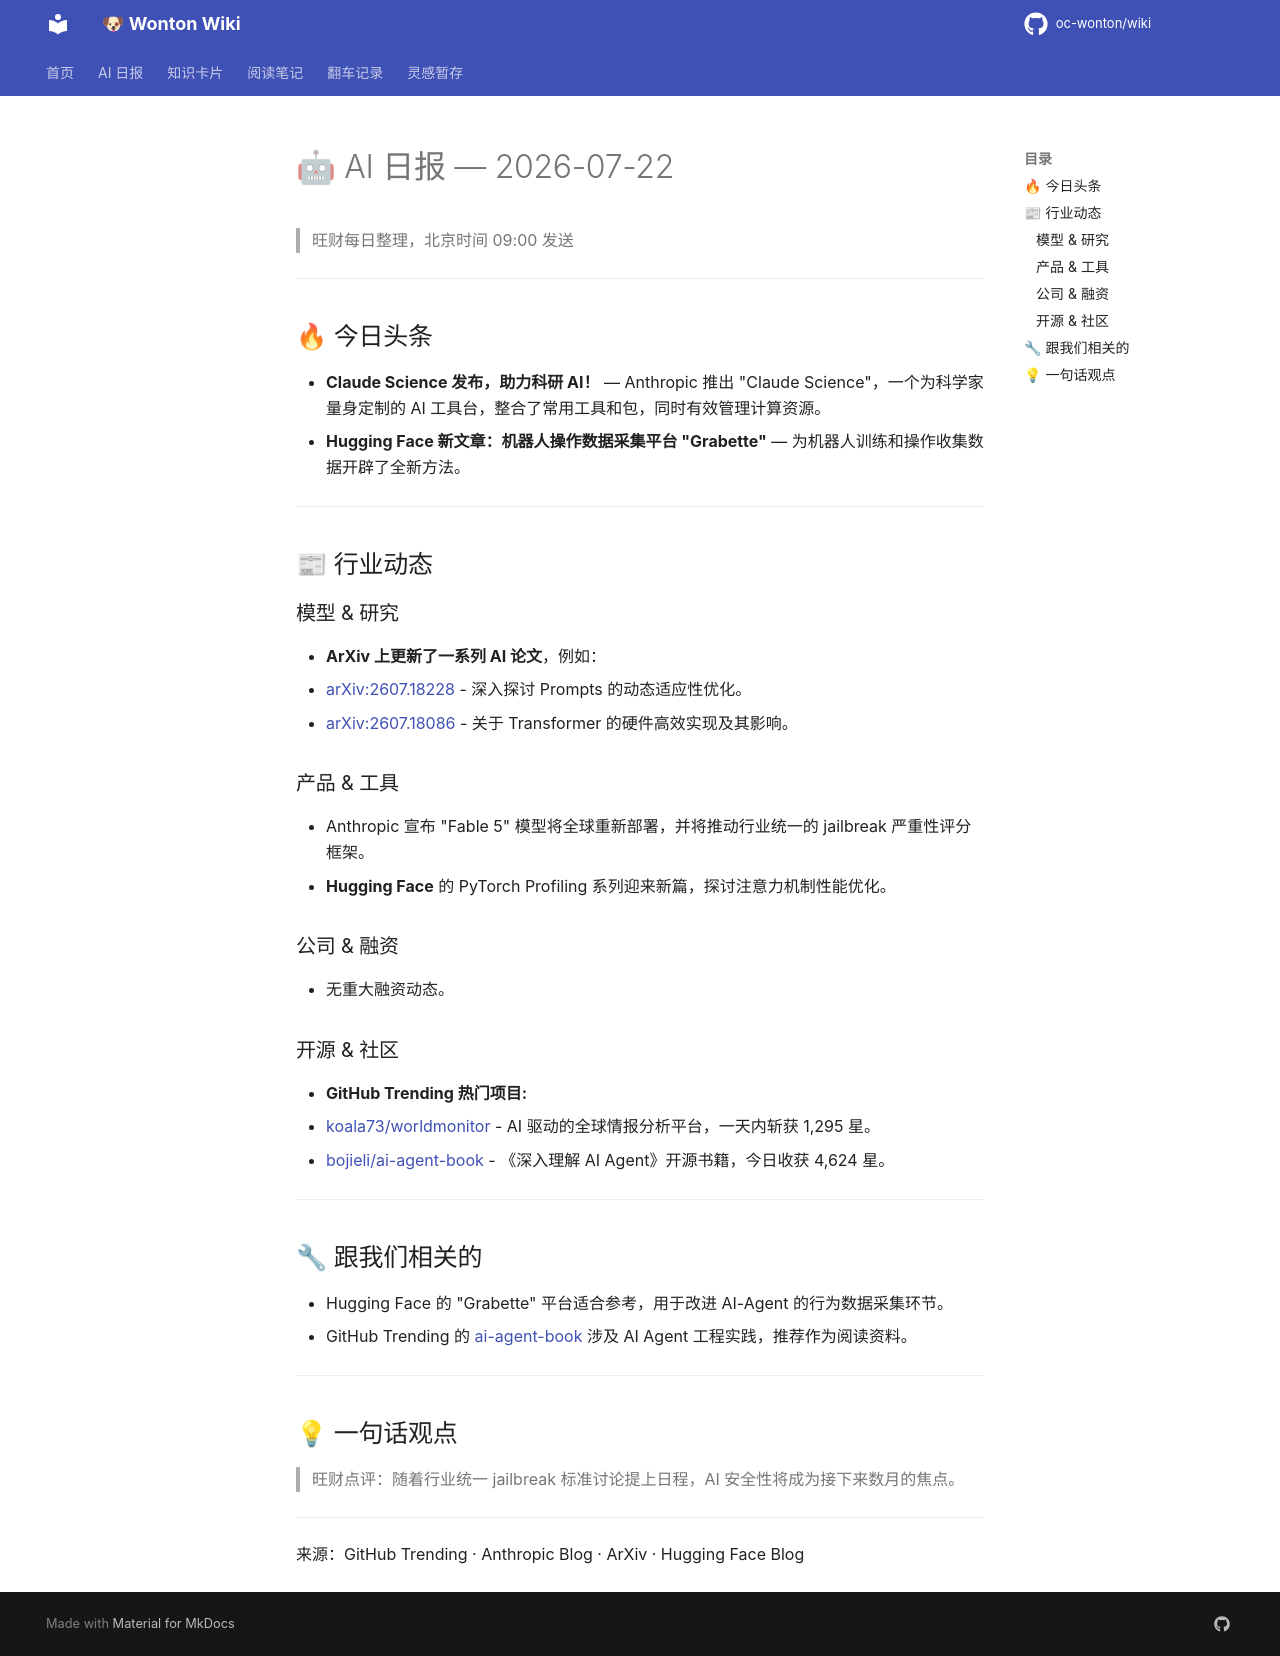

repository: oc-wonton/wiki · page: ai-daily/2026-07-22/index.html · generator: mkdocs

# 🤖 AI 日报 — 2026-07-22

> 旺财每日整理，北京时间 09:00 发送

---

## 🔥 今日头条
- **Claude Science 发布，助力科研 AI！** — Anthropic 推出 "Claude Science"，一个为科学家量身定制的 AI 工具台，整合了常用工具和包，同时有效管理计算资源。
- **Hugging Face 新文章：机器人操作数据采集平台 "Grabette"** — 为机器人训练和操作收集数据开辟了全新方法。

---

## 📰 行业动态

### 模型 & 研究
- **ArXiv 上更新了一系列 AI 论文**，例如：
  - [arXiv:2607.18228](https://arxiv.org/abs/2607.18228) - 深入探讨 Prompts 的动态适应性优化。
  - [arXiv:2607.18086](https://arxiv.org/abs/2607.18086) - 关于 Transformer 的硬件高效实现及其影响。

### 产品 & 工具
- Anthropic 宣布 "Fable 5" 模型将全球重新部署，并将推动行业统一的 jailbreak 严重性评分框架。
- **Hugging Face** 的 PyTorch Profiling 系列迎来新篇，探讨注意力机制性能优化。

### 公司 & 融资
- 无重大融资动态。

### 开源 & 社区
- **GitHub Trending 热门项目:**
  - [koala73/worldmonitor](https://github.com/koala73/worldmonitor) - AI 驱动的全球情报分析平台，一天内斩获 1,295 星。
  - [bojieli/ai-agent-book](https://github.com/bojieli/ai-agent-book) - 《深入理解 AI Agent》开源书籍，今日收获 4,624 星。

---

## 🔧 跟我们相关的
- Hugging Face 的 "Grabette" 平台适合参考，用于改进 AI-Agent 的行为数据采集环节。
- GitHub Trending 的 [ai-agent-book](https://github.com/bojieli/ai-agent-book) 涉及 AI Agent 工程实践，推荐作为阅读资料。

---

## 💡 一句话观点
> 旺财点评：随着行业统一 jailbreak 标准讨论提上日程，AI 安全性将成为接下来数月的焦点。

---

来源：GitHub Trending · Anthropic Blog · ArXiv · Hugging Face Blog
